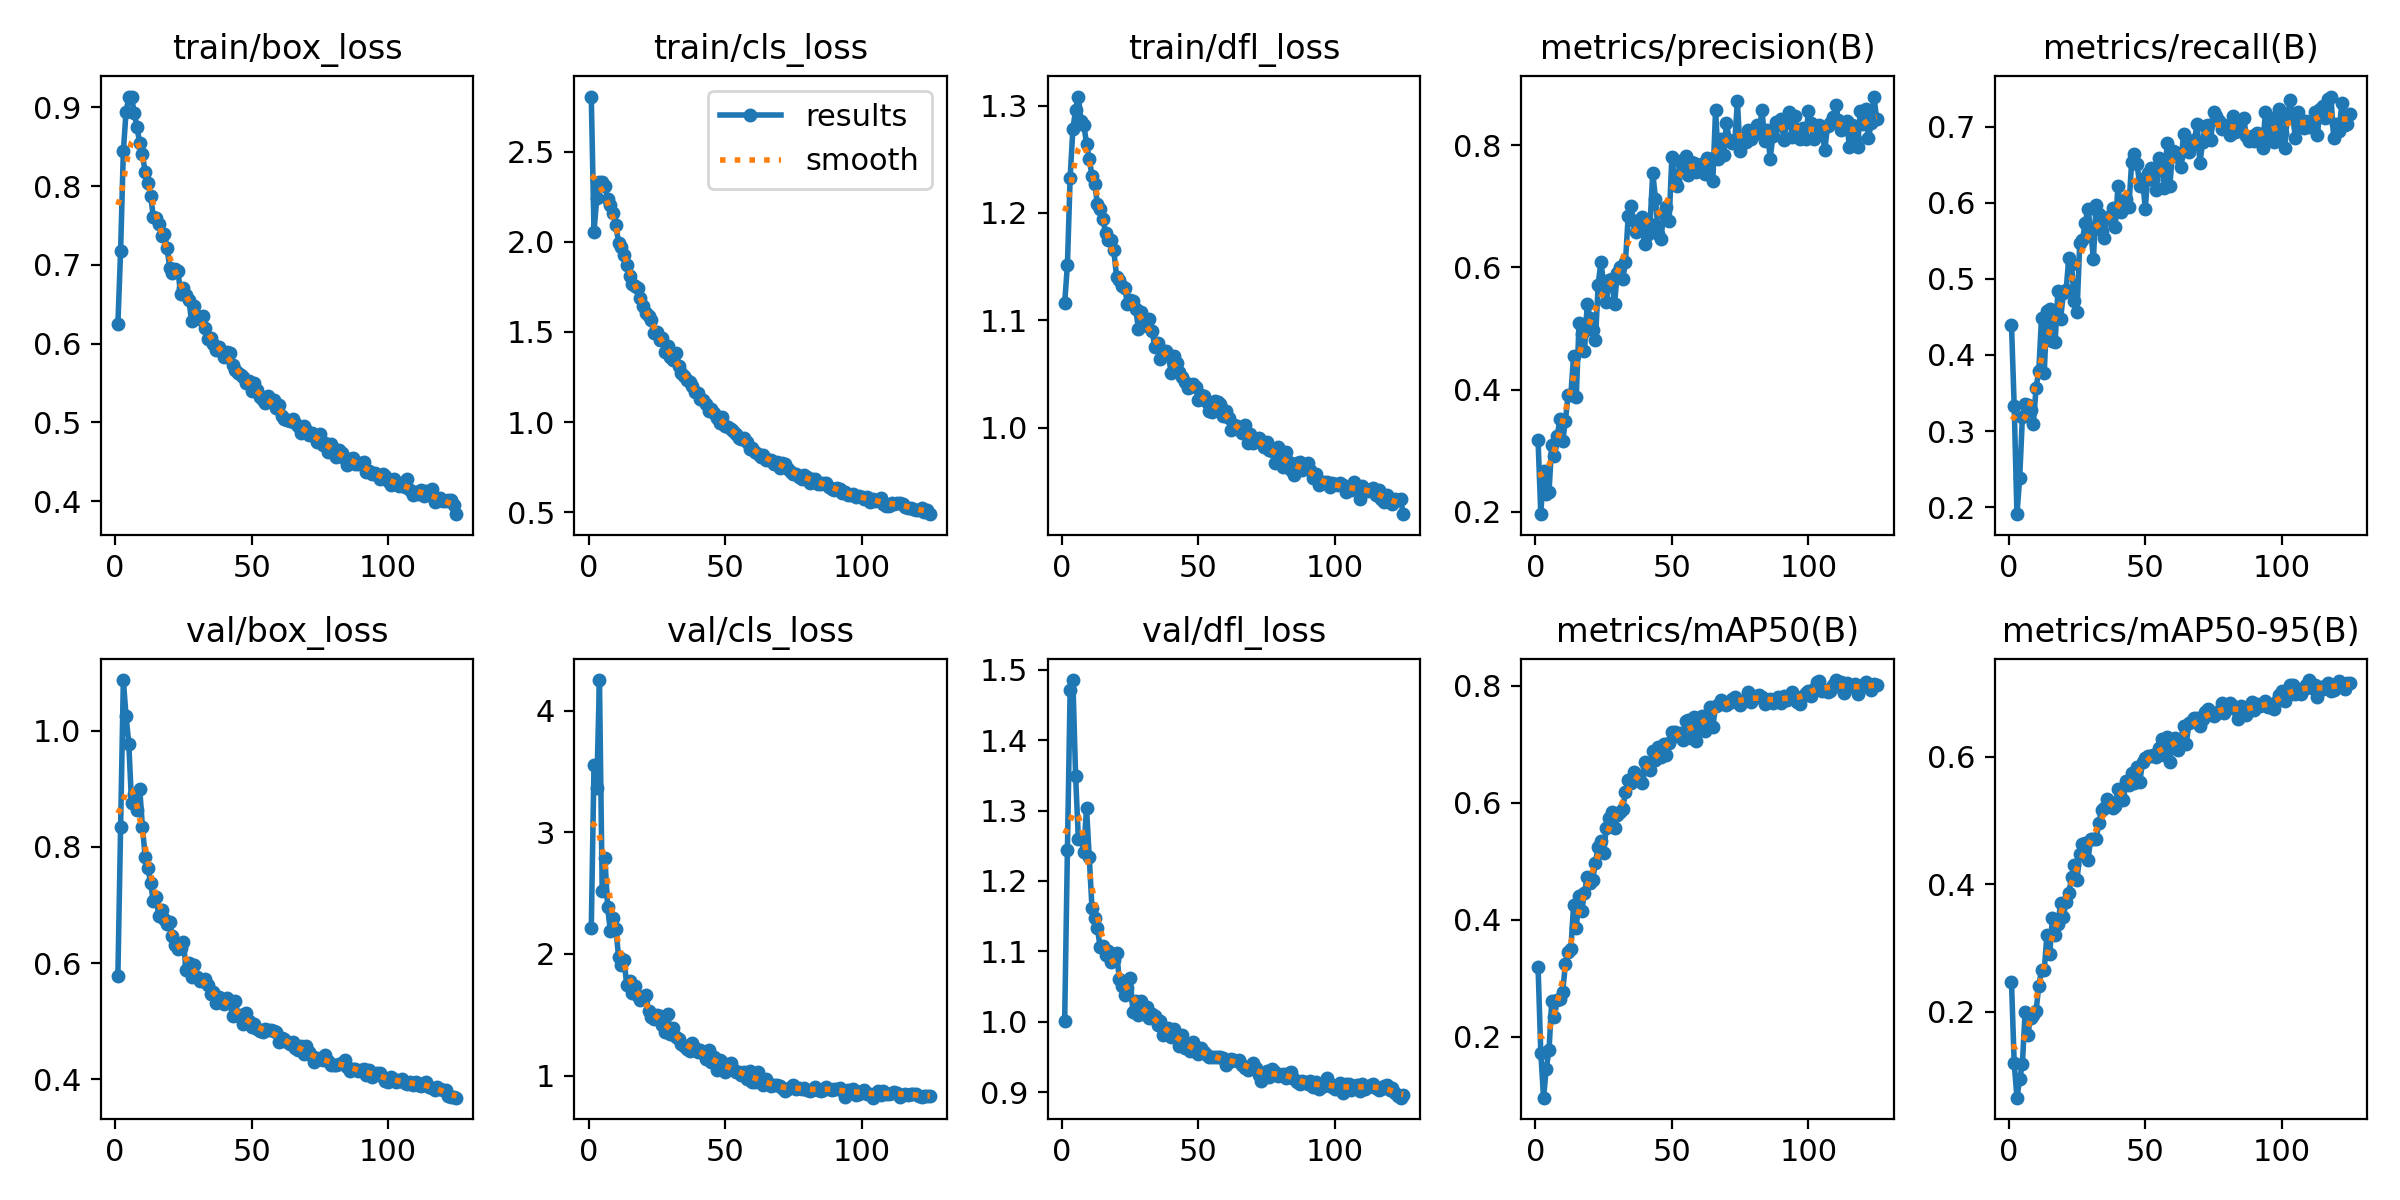

The file beside this chart, header and first rows:
epoch, time, train/box_loss, train/cls_loss, train/dfl_loss, metrics/precision(B), metrics/recall(B), metrics/mAP50(B), metrics/mAP50-95(B), val/box_loss, val/cls_loss, val/dfl_loss, lr/pg0, lr/pg1, lr/pg2
1, 91.55, 0.6249, 2.805, 1.116, 0.3168, 0.4399, 0.3188, 0.2469, 0.578, 2.213, 1.002, 0.002041, 0.002041, 0.002041
2, 167.6, 0.7178, 2.056, 1.151, 0.1961, 0.3322, 0.1727, 0.1187, 0.8337, 3.554, 1.243, 0.004079, 0.004079, 0.004079
3, 240.7, 0.8442, 2.241, 1.233, 0.2674, 0.1907, 0.09586, 0.06465, 1.087, 3.36, 1.471, 0.006104, 0.006104, 0.006104
4, 313, 0.8942, 2.332, 1.278, 0.2291, 0.2376, 0.1455, 0.09323, 1.025, 4.25, 1.485, 0.008115, 0.008115, 0.008115
5, 384.6, 0.9128, 2.33, 1.296, 0.2324, 0.3186, 0.1767, 0.1183, 0.978, 2.514, 1.35, 0.009868, 0.009868, 0.009868
6, 456.7, 0.9138, 2.311, 1.308, 0.3097, 0.3354, 0.2614, 0.1998, 0.8759, 2.786, 1.26, 0.009835, 0.009835, 0.009835
7, 528.4, 0.8926, 2.236, 1.285, 0.2908, 0.3336, 0.2338, 0.1638, 0.8914, 2.382, 1.261, 0.009802, 0.009802, 0.009802
8, 600, 0.8748, 2.203, 1.282, 0.3242, 0.3277, 0.2636, 0.1901, 0.8636, 2.187, 1.241, 0.009769, 0.009769, 0.009769
9, 671.6, 0.8545, 2.16, 1.265, 0.3511, 0.309, 0.2654, 0.1952, 0.9006, 2.294, 1.304, 0.009736, 0.009736, 0.009736
10, 743.5, 0.8402, 2.093, 1.251, 0.3157, 0.3567, 0.2768, 0.2009, 0.834, 2.205, 1.234, 0.009703, 0.009703, 0.009703
11, 814.7, 0.8179, 1.994, 1.234, 0.3482, 0.3791, 0.324, 0.2397, 0.7831, 1.978, 1.162, 0.00967, 0.00967, 0.00967
12, 886.4, 0.804, 1.972, 1.227, 0.3911, 0.4486, 0.3452, 0.2652, 0.7641, 1.909, 1.147, 0.009636, 0.009636, 0.009636
13, 959.7, 0.7878, 1.929, 1.208, 0.3916, 0.3769, 0.3497, 0.2647, 0.7376, 1.948, 1.133, 0.009603, 0.009603, 0.009603
14, 1031, 0.7606, 1.873, 1.203, 0.4544, 0.4573, 0.4253, 0.3209, 0.7065, 1.747, 1.106, 0.00957, 0.00957, 0.00957
15, 1104, 0.7596, 1.811, 1.194, 0.3884, 0.4609, 0.3867, 0.2899, 0.7132, 1.782, 1.108, 0.009537, 0.009537, 0.009537
16, 1176, 0.752, 1.768, 1.182, 0.5092, 0.4182, 0.4409, 0.3472, 0.6817, 1.676, 1.094, 0.009504, 0.009504, 0.009504
17, 1249, 0.7372, 1.753, 1.175, 0.4909, 0.4176, 0.4157, 0.3208, 0.6921, 1.74, 1.101, 0.009471, 0.009471, 0.009471
18, 1320, 0.7393, 1.742, 1.175, 0.4629, 0.4845, 0.4459, 0.3367, 0.6768, 1.653, 1.085, 0.009438, 0.009438, 0.009438
19, 1392, 0.7221, 1.687, 1.165, 0.5407, 0.4476, 0.4733, 0.3701, 0.6675, 1.618, 1.088, 0.009405, 0.009405, 0.009405
20, 1466, 0.6959, 1.643, 1.141, 0.5165, 0.4813, 0.4623, 0.3486, 0.6715, 1.63, 1.098, 0.009372, 0.009372, 0.009372
21, 1537, 0.6892, 1.608, 1.138, 0.4983, 0.485, 0.4683, 0.372, 0.6466, 1.663, 1.061, 0.009339, 0.009339, 0.009339
22, 1610, 0.6945, 1.59, 1.132, 0.4806, 0.5274, 0.4977, 0.3855, 0.6305, 1.53, 1.052, 0.009306, 0.009306, 0.009306
23, 1683, 0.6927, 1.565, 1.13, 0.5709, 0.5191, 0.5245, 0.412, 0.6239, 1.481, 1.038, 0.009273, 0.009273, 0.009273
24, 1756, 0.6625, 1.492, 1.115, 0.6094, 0.4705, 0.5355, 0.4305, 0.6261, 1.463, 1.048, 0.00924, 0.00924, 0.00924
25, 1830, 0.6708, 1.5, 1.119, 0.5732, 0.4562, 0.5136, 0.4065, 0.6362, 1.502, 1.062, 0.009207, 0.009207, 0.009207
26, 1901, 0.6615, 1.455, 1.118, 0.5429, 0.5467, 0.5578, 0.448, 0.5888, 1.491, 1.015, 0.009174, 0.009174, 0.009174
27, 1974, 0.6555, 1.466, 1.111, 0.5796, 0.5515, 0.5744, 0.4625, 0.6006, 1.414, 1.03, 0.009141, 0.009141, 0.009141
28, 2047, 0.6284, 1.387, 1.092, 0.5809, 0.5736, 0.584, 0.464, 0.5756, 1.357, 1.01, 0.009108, 0.009108, 0.009108
29, 2120, 0.6478, 1.423, 1.108, 0.5394, 0.5924, 0.557, 0.4378, 0.5968, 1.507, 1.029, 0.009075, 0.009075, 0.009075
30, 2192, 0.6353, 1.364, 1.095, 0.5916, 0.5646, 0.5788, 0.4709, 0.5761, 1.339, 1.011, 0.009042, 0.009042, 0.009042
31, 2265, 0.6314, 1.346, 1.095, 0.6013, 0.526, 0.5844, 0.4703, 0.5687, 1.395, 1.022, 0.009009, 0.009009, 0.009009
32, 2336, 0.6353, 1.385, 1.102, 0.5807, 0.5978, 0.5898, 0.4707, 0.5697, 1.316, 1.005, 0.008975, 0.008975, 0.008975
33, 2408, 0.6202, 1.313, 1.09, 0.6091, 0.585, 0.618, 0.4964, 0.5732, 1.305, 1.011, 0.008942, 0.008942, 0.008942
34, 2481, 0.6063, 1.275, 1.075, 0.6836, 0.5635, 0.6392, 0.5164, 0.5618, 1.263, 1.008, 0.008909, 0.008909, 0.008909
35, 2553, 0.607, 1.259, 1.079, 0.7004, 0.5543, 0.6343, 0.5197, 0.5464, 1.246, 0.9952, 0.008876, 0.008876, 0.008876
36, 2626, 0.599, 1.233, 1.064, 0.6762, 0.5806, 0.6526, 0.5334, 0.5507, 1.221, 1.002, 0.008843, 0.008843, 0.008843
37, 2699, 0.5924, 1.221, 1.072, 0.6574, 0.5832, 0.6472, 0.5295, 0.5309, 1.2, 0.981, 0.00881, 0.00881, 0.00881
38, 2771, 0.5964, 1.203, 1.072, 0.6663, 0.5938, 0.6435, 0.5203, 0.5416, 1.265, 0.9897, 0.008777, 0.008777, 0.008777
39, 2842, 0.5898, 1.169, 1.067, 0.6827, 0.5686, 0.6334, 0.5226, 0.536, 1.23, 0.9908, 0.008744, 0.008744, 0.008744
40, 2914, 0.5825, 1.159, 1.051, 0.6379, 0.6216, 0.6694, 0.5489, 0.5305, 1.197, 0.9781, 0.008711, 0.008711, 0.008711
41, 2987, 0.5891, 1.131, 1.067, 0.653, 0.5879, 0.6613, 0.5354, 0.5404, 1.21, 0.9892, 0.008678, 0.008678, 0.008678
42, 3059, 0.5879, 1.122, 1.061, 0.6707, 0.6022, 0.6554, 0.5328, 0.5324, 1.185, 0.9797, 0.008645, 0.008645, 0.008645
43, 3130, 0.5731, 1.102, 1.052, 0.7546, 0.6046, 0.6881, 0.5613, 0.5092, 1.136, 0.9664, 0.008612, 0.008612, 0.008612
44, 3204, 0.566, 1.064, 1.047, 0.7127, 0.5945, 0.6741, 0.5563, 0.5353, 1.212, 0.9808, 0.008579, 0.008579, 0.008579
45, 3276, 0.5624, 1.073, 1.042, 0.6548, 0.6534, 0.6963, 0.5741, 0.5089, 1.114, 0.9634, 0.008546, 0.008546, 0.008546
46, 3348, 0.5599, 1.05, 1.037, 0.6463, 0.6645, 0.6786, 0.5589, 0.5109, 1.155, 0.9639, 0.008513, 0.008513, 0.008513
47, 3420, 0.5579, 1.023, 1.038, 0.6897, 0.6507, 0.701, 0.5841, 0.4954, 1.048, 0.9589, 0.00848, 0.00848, 0.00848
48, 3492, 0.5497, 0.9978, 1.041, 0.6996, 0.6225, 0.682, 0.561, 0.5136, 1.126, 0.9717, 0.008447, 0.008447, 0.008447
49, 3564, 0.5525, 1.03, 1.038, 0.6763, 0.6316, 0.7024, 0.5919, 0.5001, 1.109, 0.9576, 0.008414, 0.008414, 0.008414
50, 3637, 0.54, 0.9815, 1.026, 0.7812, 0.5921, 0.7206, 0.5987, 0.491, 1.03, 0.9538, 0.008381, 0.008381, 0.008381
51, 3710, 0.5495, 0.9738, 1.03, 0.7438, 0.6399, 0.7204, 0.6008, 0.4961, 1.075, 0.9635, 0.008348, 0.008348, 0.008348
52, 3783, 0.5414, 0.9596, 1.03, 0.7338, 0.6454, 0.7146, 0.6018, 0.4867, 1.107, 0.9566, 0.008314, 0.008314, 0.008314
53, 3856, 0.5323, 0.9497, 1.024, 0.7748, 0.6304, 0.7196, 0.603, 0.484, 1.056, 0.9523, 0.008281, 0.008281, 0.008281
54, 3929, 0.5282, 0.9326, 1.016, 0.766, 0.6168, 0.7076, 0.6001, 0.4808, 1.029, 0.9507, 0.008248, 0.008248, 0.008248
55, 4001, 0.5241, 0.9126, 1.015, 0.783, 0.6589, 0.7395, 0.6146, 0.4868, 1.031, 0.9503, 0.008215, 0.008215, 0.008215
56, 4074, 0.5333, 0.9081, 1.025, 0.7509, 0.647, 0.7413, 0.6276, 0.4853, 1.01, 0.9499, 0.008182, 0.008182, 0.008182
57, 4147, 0.529, 0.9131, 1.024, 0.772, 0.6192, 0.7114, 0.6027, 0.4842, 1.034, 0.95, 0.008149, 0.008149, 0.008149
58, 4219, 0.5279, 0.8893, 1.023, 0.7712, 0.6789, 0.7473, 0.6317, 0.4827, 0.975, 0.9502, 0.008116, 0.008116, 0.008116
59, 4292, 0.5181, 0.8531, 1.011, 0.7567, 0.6216, 0.7051, 0.5923, 0.4808, 1.037, 0.9483, 0.008083, 0.008083, 0.008083
60, 4363, 0.5225, 0.8569, 1.016, 0.7659, 0.6688, 0.7366, 0.6252, 0.4644, 0.9498, 0.9385, 0.00805, 0.00805, 0.00805
... 65 more rows
